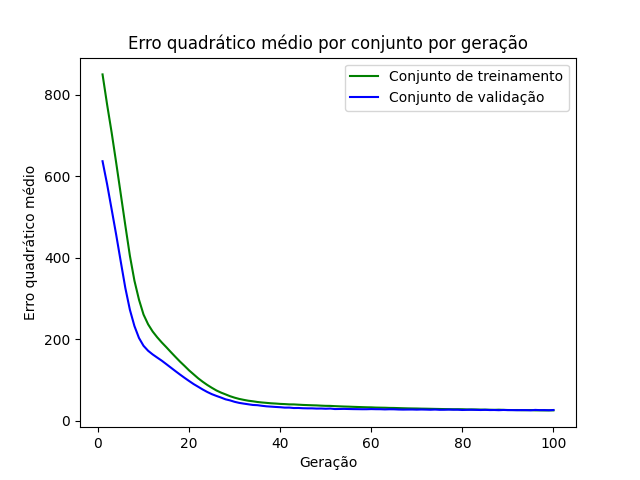

The data file committed next to this chart (first rows):
epoch, loss_train, loss_val
1, 849.7, 636.7
2, 775.8, 580.4
3, 706.9, 518.6
4, 632.5, 456
5, 556.1, 390.4
6, 479.4, 325.9
7, 405, 272.5
8, 343.7, 232.4
9, 297.2, 203.1
10, 260.6, 183.9
11, 236.8, 171.8
12, 219.1, 162.8
13, 204.9, 155.1
14, 192.2, 147.5
15, 180.6, 139
16, 168.5, 130.4
17, 156.8, 121.9
18, 145.3, 113.5
19, 134.6, 105.4
20, 123.6, 97.6
21, 113.9, 90.06
22, 104.2, 83.44
23, 95.65, 76.73
24, 87.87, 70.62
25, 80.91, 65.32
26, 74.41, 60.99
27, 69.2, 57.03
28, 64.82, 52.7
29, 60.31, 50
30, 56.69, 46.53
31, 53.67, 43.93
32, 51.35, 42.13
33, 49.27, 40.48
34, 47.84, 38.85
35, 46.14, 38.28
36, 44.94, 36.77
37, 43.95, 35.51
38, 42.94, 34.75
39, 42.3, 33.94
40, 41.46, 33.31
41, 40.98, 32.33
42, 40.26, 32.38
43, 40.16, 31.31
44, 39.52, 31.43
45, 38.9, 30.8
46, 38.47, 30.53
47, 38.05, 30.52
48, 37.72, 29.99
49, 37.11, 30.1
50, 36.67, 29.61
51, 36.53, 30.04
52, 35.92, 28.81
53, 35.44, 28.99
54, 35, 29.19
55, 34.69, 28.91
56, 34.25, 28.66
57, 33.86, 28.53
58, 33.48, 28.36
59, 33.13, 28.37
60, 32.94, 28.73
... 40 more rows
